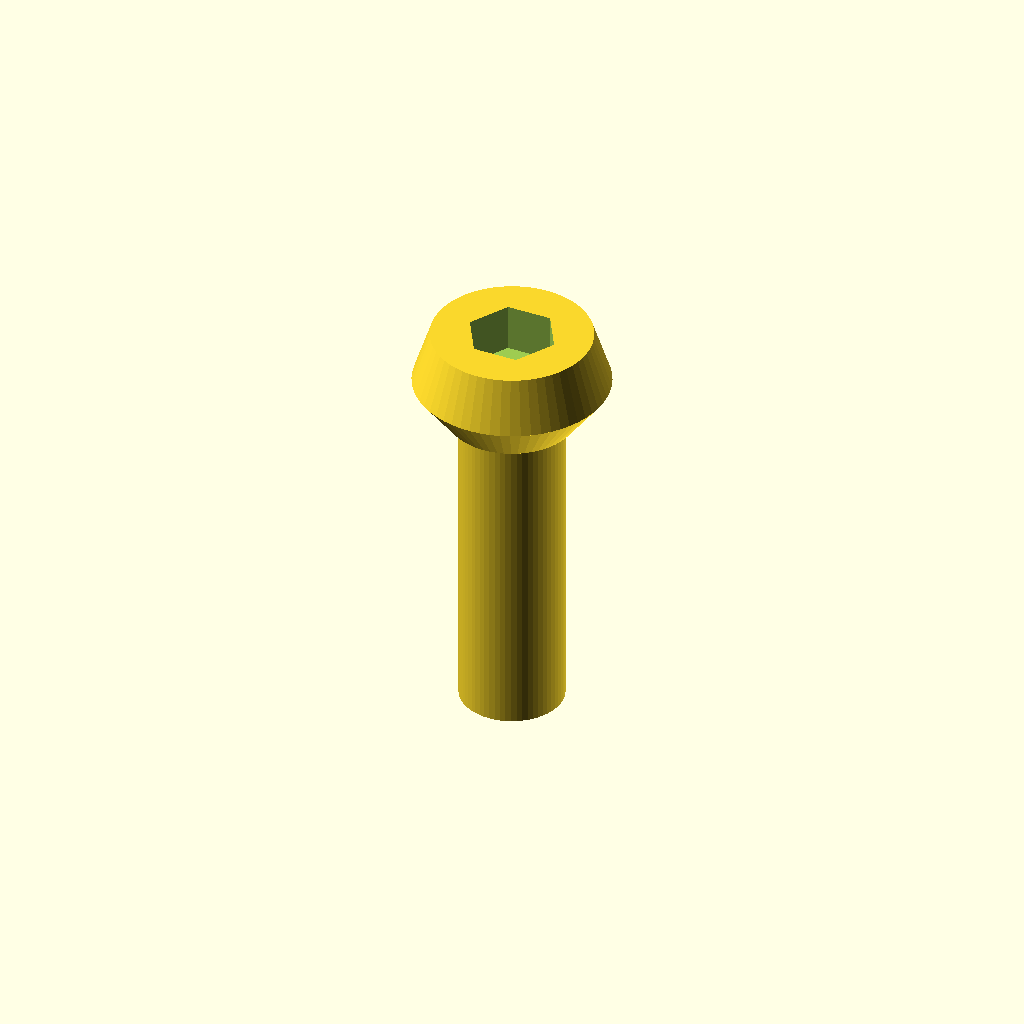
Cell 1 — every parameter at its default value.
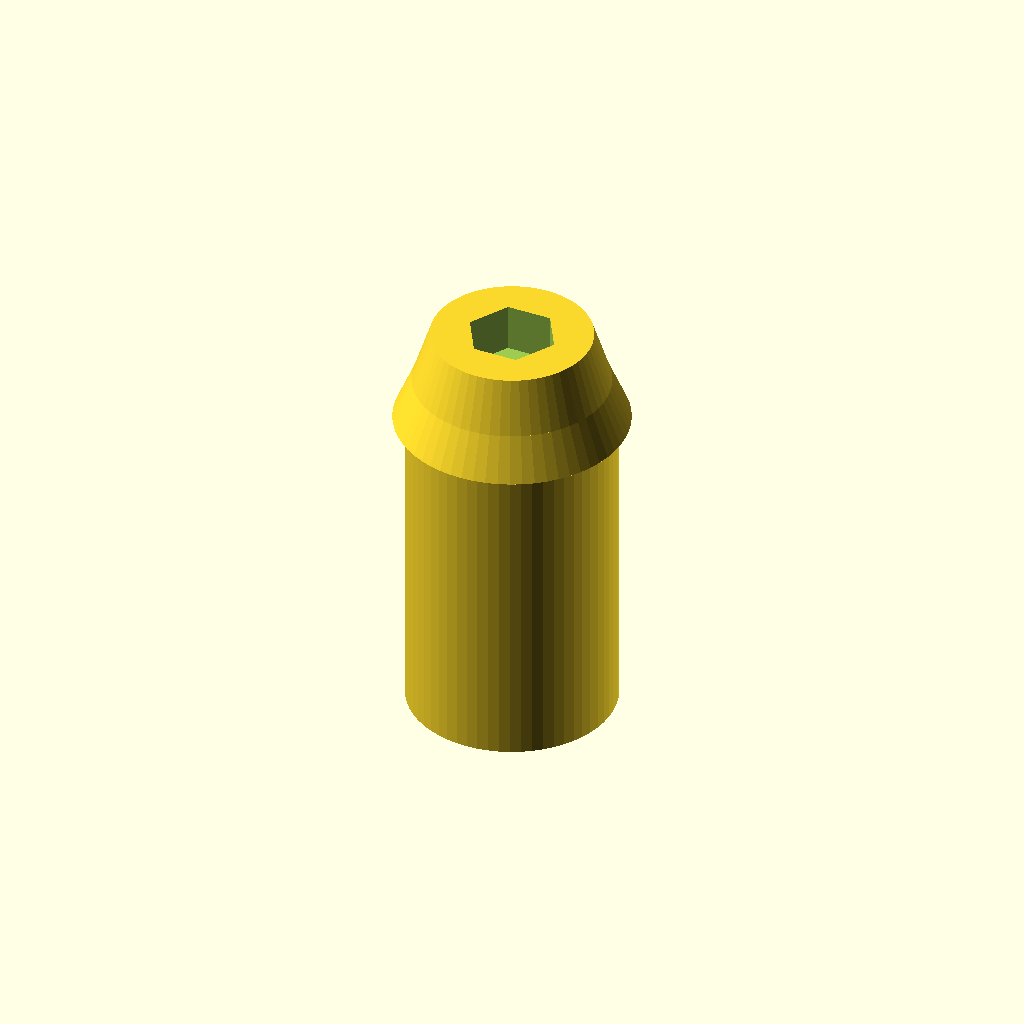
Cell 2: the same model with shaft_d = 12.8.
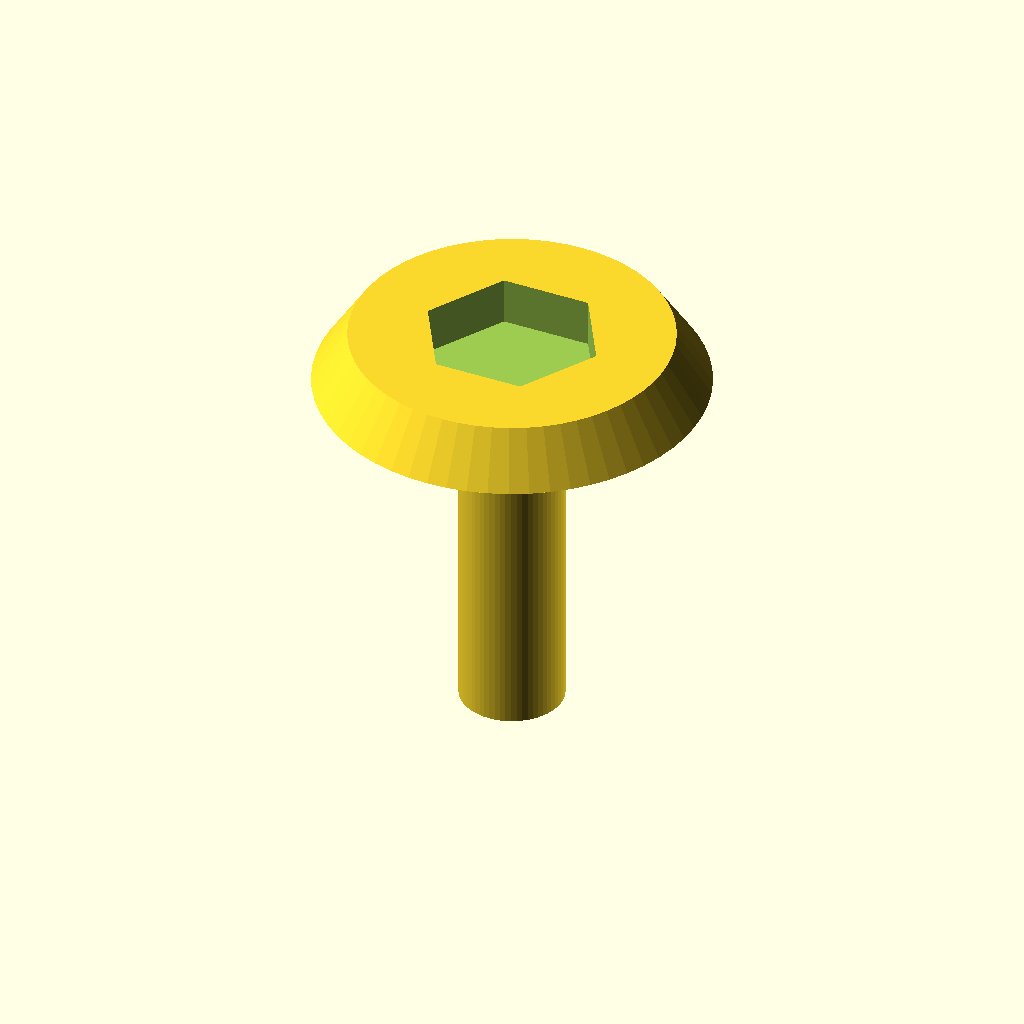
Cell 3 — head_d set to 24, the other parameters unchanged.
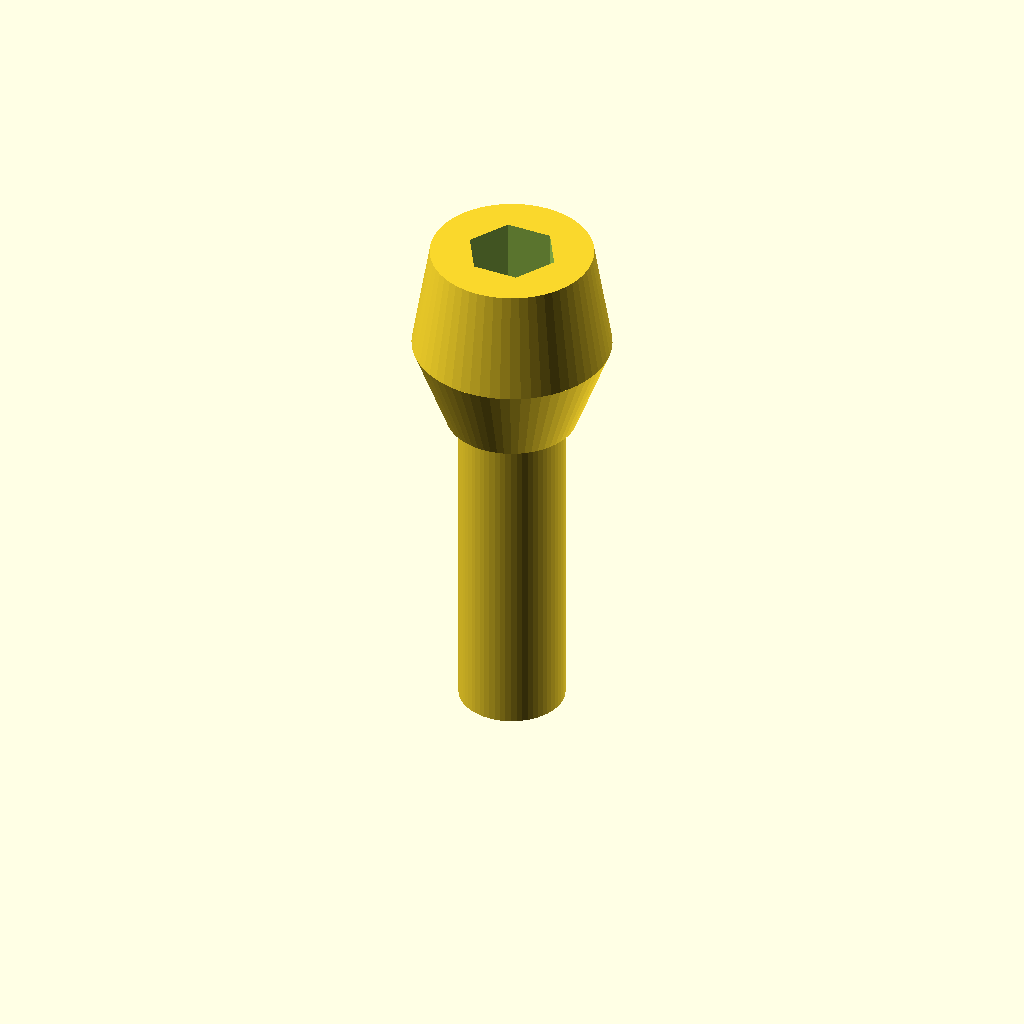
Cell 4 — head_h set to 12, the other parameters unchanged.
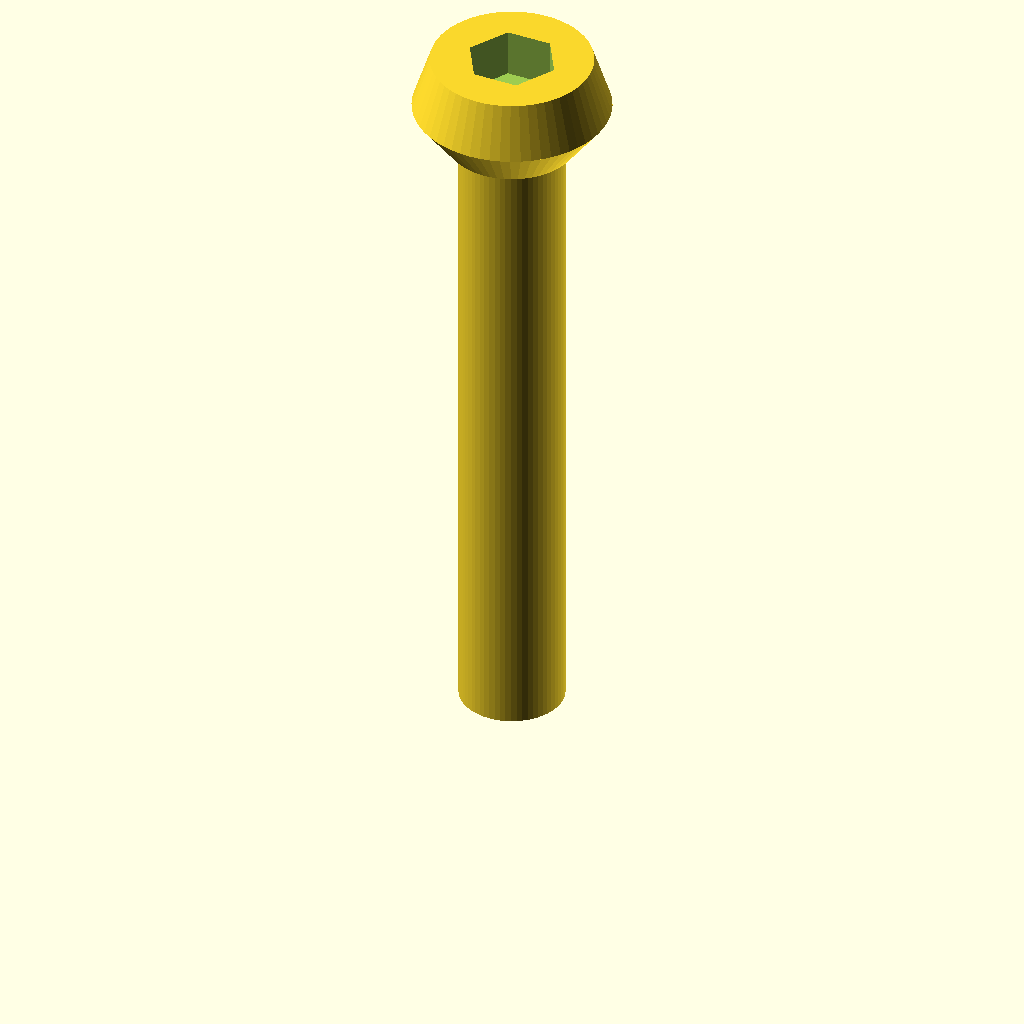
Cell 5: shaft_l = 40 (everything else at default).
All cells are drawn from one camera (rotation 55°, 0°, 25°, orthographic, colour scheme Cornfield), so only the parameter changes between them.
Source of the model, optional_data/data/parts/part_0406.scad:
// Low-profile button-head screw.
$fn = 60;
eps = 0.02;
shaft_d = 6.4;
head_d = 12;
head_h = 6;
shaft_l = 20;
socket_flat = head_d * 0.40;
difference() {
    union() {
        cylinder(d = shaft_d, h = shaft_l);
        translate([0, 0, shaft_l]) cylinder(d1 = shaft_d + 1.5, d2 = head_d, h = head_h * 0.45);
        translate([0, 0, shaft_l + head_h * 0.45]) cylinder(d1 = head_d, d2 = head_d * 0.82, h = head_h * 0.55);
    }
    translate([0, 0, shaft_l + head_h - head_h * 0.5 + eps])
        cylinder(d = socket_flat / cos(30), h = head_h * 0.5 + eps, $fn = 6);
}
Parameter table extracted from the source (name, type, default, range or options):
eps: number, default 0.02
shaft_d: number, default 6.4
head_d: number, default 12
head_h: number, default 6
shaft_l: number, default 20
